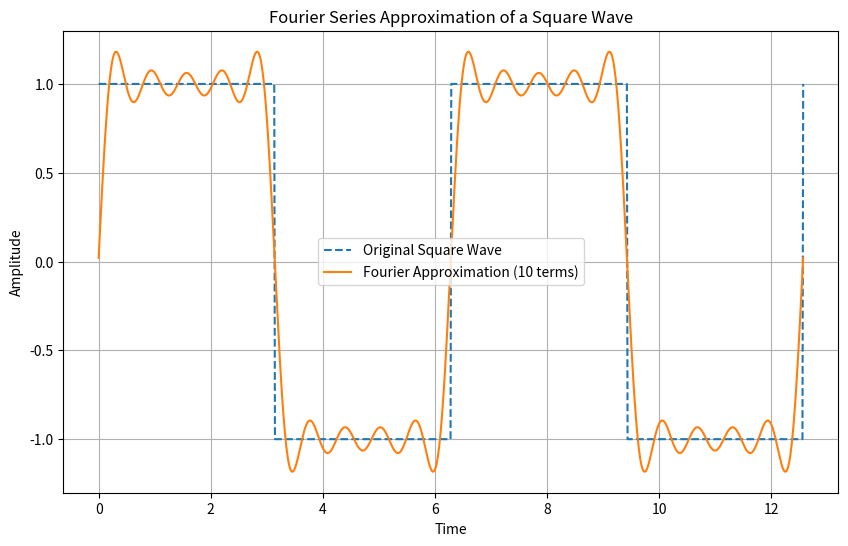

Write Python code to recreate this figure.
# Fourier Series Algorithm for Robotics
# This script implements a Fourier series algorithm to model periodic signals
# commonly encountered in robotics, such as motor vibrations, sensor noise,
# and control signals.

import numpy as np
import matplotlib.pyplot as plt

# Function to compute the Fourier series approximation of a periodic function
def fourier_series(func, T, n_terms, t):
    """
    Compute the Fourier series approximation of a given function.

    Parameters:
    - func: The original periodic function (callable).
    - T: The period of the function.
    - n_terms: Number of terms in the Fourier series.
    - t: Time points at which to evaluate the series.

    Returns:
    - Approximation of the function at the given time points.
    """
    # Fundamental frequency
    omega = 2 * np.pi / T

    # Compute the Fourier coefficients
    a0 = (2 / T) * np.trapz([func(x) for x in np.linspace(0, T, 1000)], np.linspace(0, T, 1000))
    result = a0 / 2

    for n in range(1, n_terms + 1):
        an = (2 / T) * np.trapz([func(x) * np.cos(n * omega * x) for x in np.linspace(0, T, 1000)], np.linspace(0, T, 1000))
        bn = (2 / T) * np.trapz([func(x) * np.sin(n * omega * x) for x in np.linspace(0, T, 1000)], np.linspace(0, T, 1000))
        result += an * np.cos(n * omega * t) + bn * np.sin(n * omega * t)

    return result

# Example usage: Model a square wave signal
def square_wave(t):
    """Square wave function with period 2*pi."""
    return 1 if (t % (2 * np.pi)) < np.pi else -1

if __name__ == "__main__":
    # Define parameters
    period = 2 * np.pi  # Period of the square wave
    n_terms = 10        # Number of Fourier terms
    t = np.linspace(0, 2 * period, 1000)  # Time points

    # Compute Fourier series approximation
    approx = fourier_series(square_wave, period, n_terms, t)

    # Plot the original function and its Fourier approximation
    plt.figure(figsize=(10, 6))
    plt.plot(t, [square_wave(x) for x in t], label="Original Square Wave", linestyle="--")
    plt.plot(t, approx, label=f"Fourier Approximation ({n_terms} terms)")
    plt.title("Fourier Series Approximation of a Square Wave")
    plt.xlabel("Time")
    plt.ylabel("Amplitude")
    plt.legend()
    plt.grid()
    plt.show()